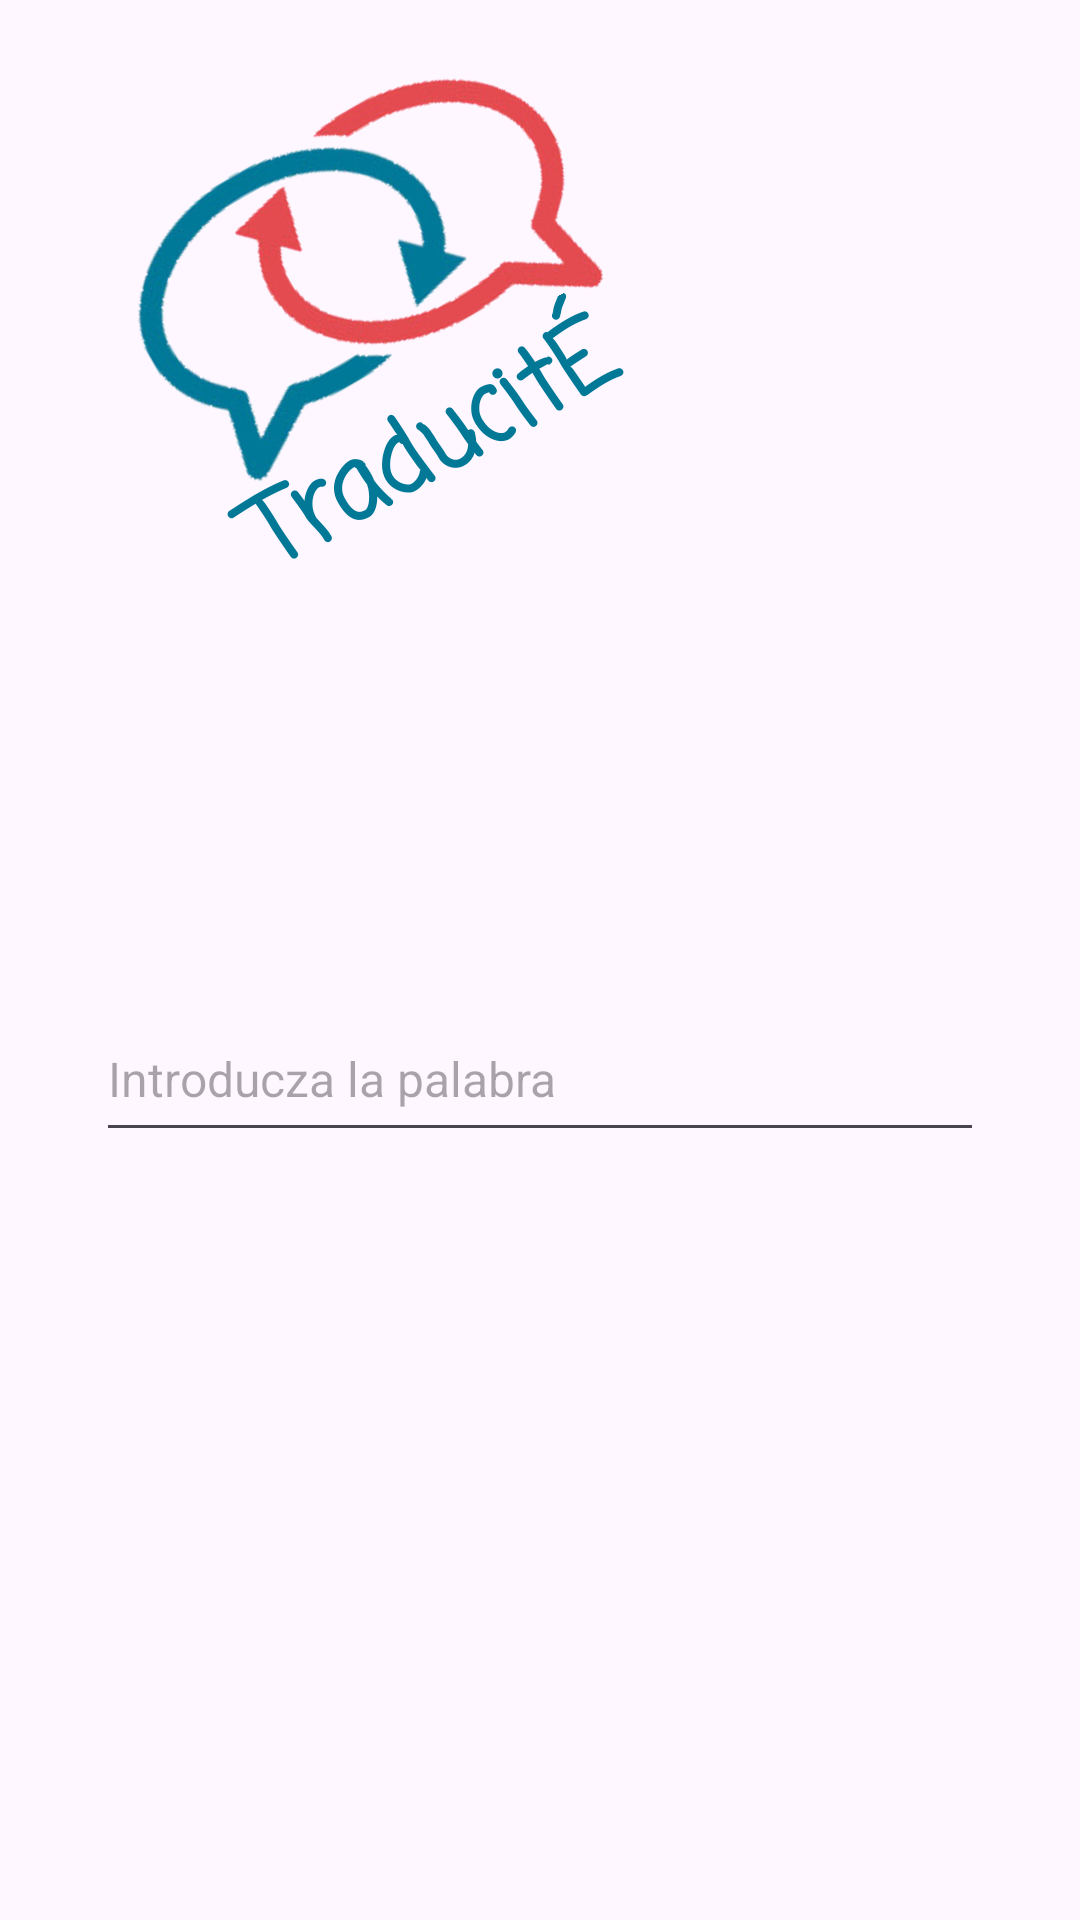

Reconstruct the res/layout file that produces this screen, plus the resources it refers to.
<!-- AndroidManifest.xml: application theme Theme.Practico1 -->
<!-- res/layout/activity_traducir.xml -->
<?xml version="1.0" encoding="utf-8"?>
<androidx.constraintlayout.widget.ConstraintLayout xmlns:android="http://schemas.android.com/apk/res/android"
    xmlns:app="http://schemas.android.com/apk/res-auto"
    xmlns:tools="http://schemas.android.com/tools"
    android:id="@+id/main"
    android:layout_width="match_parent"
    android:layout_height="match_parent"
    tools:context=".ActivityTraducir">

    <ImageView
        android:id="@+id/imageView"
        android:layout_width="175dp"
        android:layout_height="138dp"
        android:layout_marginStart="32dp"
        android:layout_marginTop="16dp"
        android:layout_marginEnd="32dp"
        android:rotation="-30"
        app:layout_constraintEnd_toEndOf="parent"
        app:layout_constraintHorizontal_bias="0.0"
        app:layout_constraintStart_toStartOf="parent"
        app:layout_constraintTop_toTopOf="parent"
        app:srcCompat="@drawable/traductor" />

    <TextView
        android:id="@+id/textView"
        android:layout_width="279dp"
        android:layout_height="68dp"
        android:layout_marginTop="124dp"
        android:fontFamily="casual"
        android:rotation="-29"
        android:text="TraducitÉ"
        android:textAlignment="center"
        android:textColor="#017996"
        android:textSize="32sp"
        android:textStyle="bold"
        app:layout_constraintEnd_toEndOf="parent"
        app:layout_constraintHorizontal_bias="0.121"
        app:layout_constraintStart_toStartOf="parent"
        app:layout_constraintTop_toTopOf="parent" />
    <Button
        android:id="@+id/btnTraslate"
        android:layout_width="match_parent"
        android:layout_height="52dp"
        android:layout_marginStart="32dp"
        android:layout_marginEnd="32dp"
        android:layout_marginBottom="232dp"
        android:text="Traducir"
        app:layout_constraintBottom_toBottomOf="parent"
        app:layout_constraintEnd_toEndOf="parent"
        app:layout_constraintHorizontal_bias="0.0"
        app:layout_constraintStart_toStartOf="parent"
        app:layout_constraintTop_toBottomOf="@+id/msgTraducir"
        app:layout_constraintVertical_bias="0.967" />

    <EditText
        android:id="@+id/inputEsp"
        android:layout_width="match_parent"
        android:layout_height="52dp"
        android:layout_marginStart="32dp"
        android:layout_marginTop="140dp"
        android:layout_marginEnd="32dp"
        android:ems="10"
        android:hint="Introducza la palabra"
        android:inputType="text"
        android:textSize="16sp"
        app:layout_constraintEnd_toEndOf="parent"
        app:layout_constraintHorizontal_bias="1.0"
        app:layout_constraintStart_toStartOf="parent"
        app:layout_constraintTop_toBottomOf="@+id/textView" />

    <TextView
        android:id="@+id/msgTraducir"
        android:layout_width="0dp"
        android:layout_height="52dp"
        android:layout_marginStart="32dp"
        android:layout_marginTop="8dp"
        android:layout_marginEnd="32dp"
        android:textAlignment="center"
        app:layout_constraintEnd_toEndOf="parent"
        app:layout_constraintHorizontal_bias="0.0"
        app:layout_constraintStart_toStartOf="parent"
        app:layout_constraintTop_toBottomOf="@+id/inputEsp" />


</androidx.constraintlayout.widget.ConstraintLayout>
<!-- resources referenced by this layout -->
<resources>
  <!-- drawable traductor: png bitmap (drawable-nodpi, 62475 bytes) -->
  <style name="Theme.Practico1" parent="Base.Theme.Practico1" />
  <style name="Base.Theme.Practico1" parent="Theme.Material3.DayNight.NoActionBar">
          
          
      </style>
</resources>
